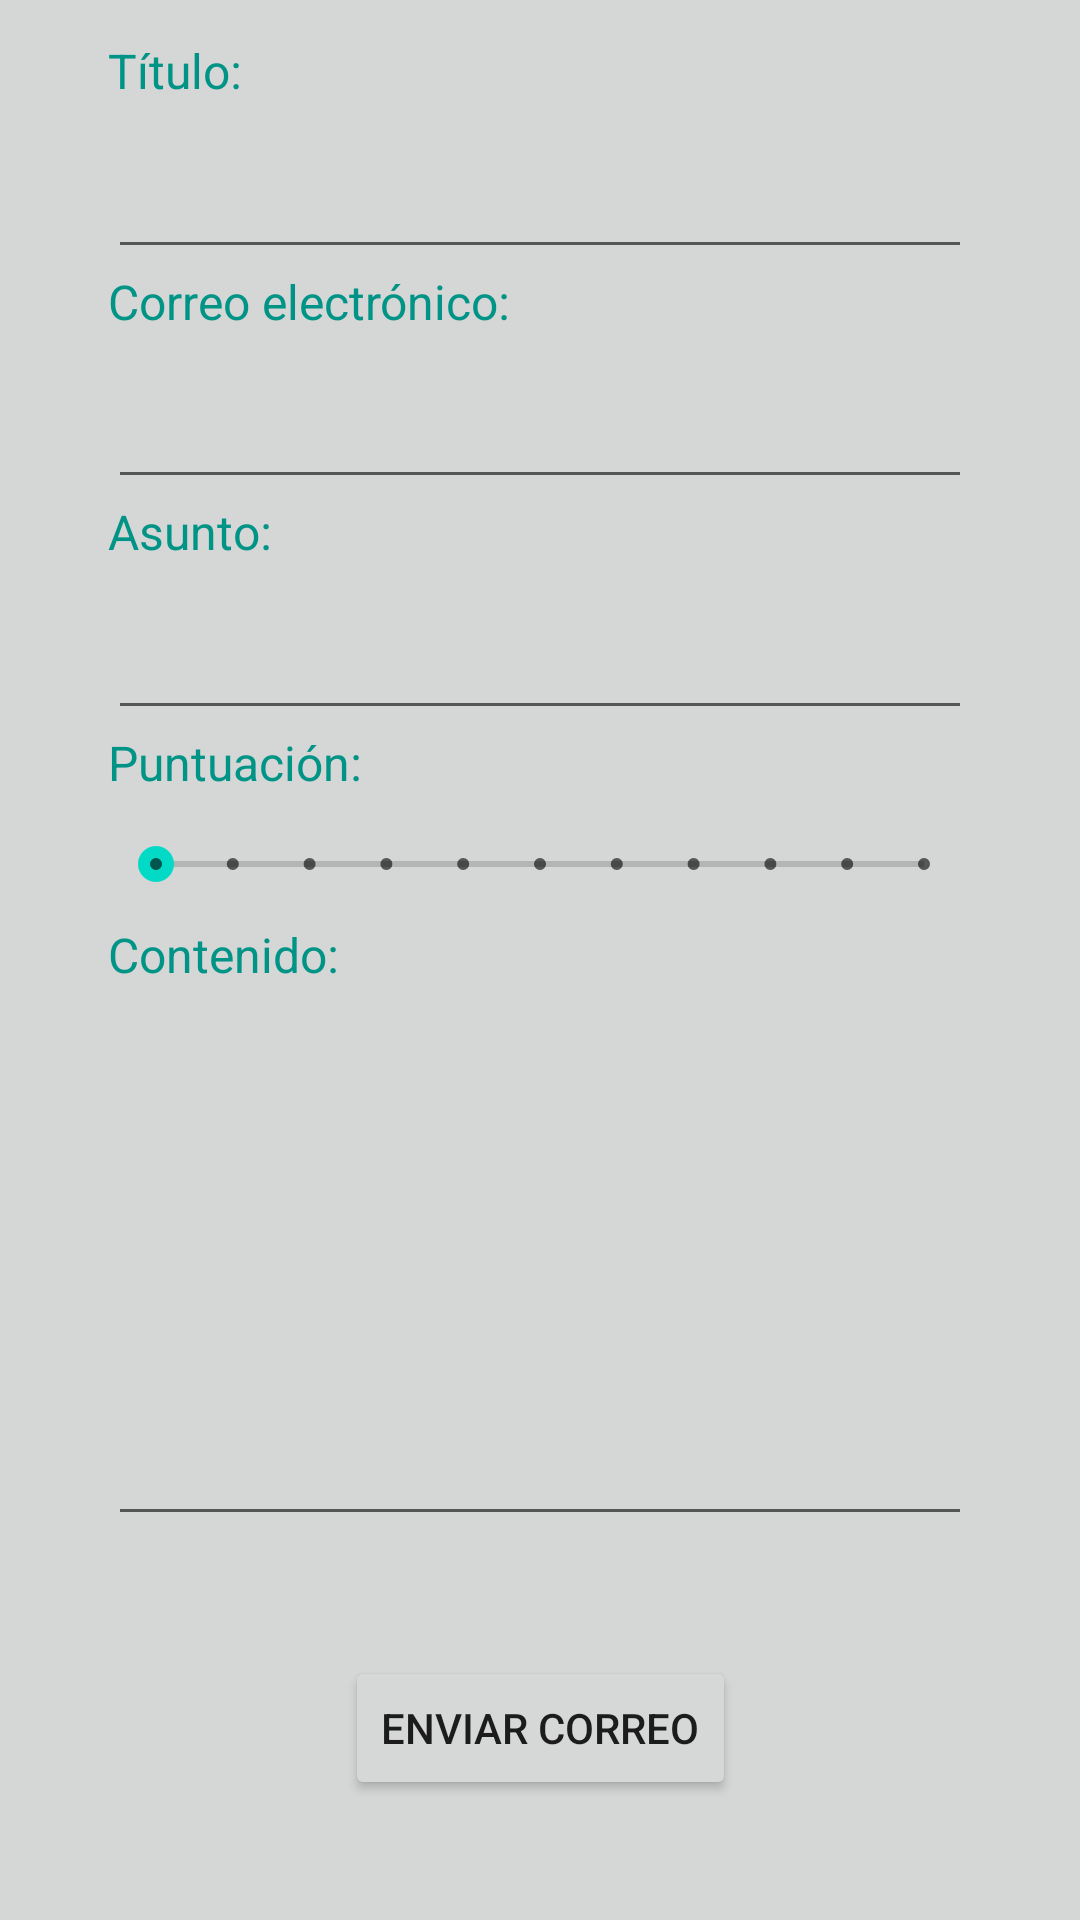

Android layout source for this screen:
<!-- AndroidManifest.xml: application theme Theme.HorreoMiguel1Eva -->
<!-- res/layout/activity_contact.xml -->
<?xml version="1.0" encoding="utf-8"?>
<androidx.constraintlayout.widget.ConstraintLayout xmlns:android="http://schemas.android.com/apk/res/android"
    xmlns:app="http://schemas.android.com/apk/res-auto"
    xmlns:tools="http://schemas.android.com/tools"
    android:layout_width="match_parent"
    android:layout_height="match_parent"
    android:background="#D5D6D6"
    tools:context=".ContactActivity">

    <androidx.constraintlayout.widget.Guideline
        android:id="@+id/guideline17"
        android:layout_width="wrap_content"
        android:layout_height="wrap_content"
        android:orientation="vertical"
        app:layout_constraintGuide_percent="0.1" />

    <androidx.constraintlayout.widget.Guideline
        android:id="@+id/guideline18"
        android:layout_width="wrap_content"
        android:layout_height="wrap_content"
        android:orientation="vertical"
        app:layout_constraintGuide_percent="0.9" />

    <androidx.constraintlayout.widget.Guideline
        android:id="@+id/guideline19"
        android:layout_width="wrap_content"
        android:layout_height="wrap_content"
        android:orientation="horizontal"
        app:layout_constraintGuide_percent="0.06" />

    <androidx.constraintlayout.widget.Guideline
        android:id="@+id/guideline20"
        android:layout_width="wrap_content"
        android:layout_height="wrap_content"
        android:orientation="horizontal"
        app:layout_constraintGuide_percent="0.18" />

    <androidx.constraintlayout.widget.Guideline
        android:id="@+id/guideline21"
        android:layout_width="wrap_content"
        android:layout_height="wrap_content"
        android:orientation="horizontal"
        app:layout_constraintGuide_percent="0.30" />

    <androidx.constraintlayout.widget.Guideline
        android:id="@+id/guideline22"
        android:layout_width="wrap_content"
        android:layout_height="wrap_content"
        android:orientation="horizontal"
        app:layout_constraintGuide_percent="0.02" />

    <androidx.constraintlayout.widget.Guideline
        android:id="@+id/guideline23"
        android:layout_width="wrap_content"
        android:layout_height="wrap_content"
        android:orientation="horizontal"
        app:layout_constraintGuide_percent="0.14" />

    <androidx.constraintlayout.widget.Guideline
        android:id="@+id/guideline24"
        android:layout_width="wrap_content"
        android:layout_height="wrap_content"
        android:orientation="horizontal"
        app:layout_constraintGuide_percent="0.26" />

    <TextView
        android:id="@+id/textView4"
        android:layout_width="wrap_content"
        android:layout_height="0dp"
        android:text="@string/tituloname"
        android:textColor="#009486"
        android:textSize="16sp"
        app:layout_constraintBottom_toTopOf="@+id/guideline19"
        app:layout_constraintStart_toStartOf="@+id/guideline17"
        app:layout_constraintTop_toTopOf="@+id/guideline22" />

    <EditText
        android:id="@+id/tituloEditText"
        android:layout_width="0dp"
        android:layout_height="0dp"
        android:inputType="text"
        android:textSize="14sp"
        app:layout_constraintBottom_toTopOf="@+id/guideline23"
        app:layout_constraintEnd_toStartOf="@+id/guideline18"
        app:layout_constraintStart_toStartOf="@+id/guideline17"
        app:layout_constraintTop_toTopOf="@+id/guideline19"
        tools:ignore="TouchTargetSizeCheck,SpeakableTextPresentCheck" />

    <TextView
        android:id="@+id/textView5"
        android:layout_width="wrap_content"
        android:layout_height="0dp"
        android:text="@string/correoname"
        android:textColor="#009486"
        android:textSize="16sp"
        app:layout_constraintBottom_toTopOf="@+id/guideline20"
        app:layout_constraintStart_toStartOf="@+id/guideline17"
        app:layout_constraintTop_toTopOf="@+id/guideline23"
        tools:ignore="TextContrastCheck" />

    <EditText
        android:id="@+id/correoEditText"
        android:layout_width="0dp"
        android:layout_height="0dp"
        android:inputType="text"
        android:textSize="14sp"
        app:layout_constraintBottom_toTopOf="@+id/guideline24"
        app:layout_constraintEnd_toStartOf="@+id/guideline18"
        app:layout_constraintStart_toStartOf="@+id/guideline17"
        app:layout_constraintTop_toTopOf="@+id/guideline20"
        tools:ignore="TouchTargetSizeCheck,SpeakableTextPresentCheck" />

    <TextView
        android:id="@+id/textView6"
        android:layout_width="wrap_content"
        android:layout_height="0dp"
        android:text="@string/asuntoname"
        android:textColor="#009486"
        android:textSize="16sp"
        app:layout_constraintBottom_toTopOf="@+id/guideline21"
        app:layout_constraintStart_toStartOf="@+id/guideline17"
        app:layout_constraintTop_toTopOf="@+id/guideline24"
        tools:ignore="TextContrastCheck" />

    <EditText
        android:id="@+id/asuntoEditText"
        android:layout_width="0dp"
        android:layout_height="0dp"
        android:inputType="text"
        app:layout_constraintBottom_toTopOf="@+id/guideline25"
        app:layout_constraintEnd_toStartOf="@+id/guideline18"
        app:layout_constraintStart_toStartOf="@+id/guideline17"
        app:layout_constraintTop_toTopOf="@+id/guideline21"
        tools:ignore="SpeakableTextPresentCheck" />

    <androidx.constraintlayout.widget.Guideline
        android:id="@+id/guideline25"
        android:layout_width="wrap_content"
        android:layout_height="wrap_content"
        android:orientation="horizontal"
        app:layout_constraintGuide_percent="0.38" />

    <androidx.constraintlayout.widget.Guideline
        android:id="@+id/guideline26"
        android:layout_width="wrap_content"
        android:layout_height="wrap_content"
        android:orientation="horizontal"
        app:layout_constraintGuide_percent="0.42" />

    <TextView
        android:id="@+id/textView7"
        android:layout_width="wrap_content"
        android:layout_height="0dp"
        android:text="@string/puntuacionname"
        android:textColor="#009486"
        android:textSize="16sp"
        app:layout_constraintBottom_toTopOf="@+id/guideline26"
        app:layout_constraintStart_toStartOf="@+id/guideline17"
        app:layout_constraintTop_toTopOf="@+id/guideline25" />

    <androidx.constraintlayout.widget.Guideline
        android:id="@+id/guideline27"
        android:layout_width="wrap_content"
        android:layout_height="wrap_content"
        android:orientation="horizontal"
        app:layout_constraintGuide_percent="0.48" />

    <TextView
        android:id="@+id/textViewProgress"
        android:layout_width="0dp"
        android:layout_height="0dp"
        android:textSize="16sp"
        app:layout_constraintBottom_toTopOf="@+id/guideline26"
        app:layout_constraintEnd_toStartOf="@+id/guideline18"
        app:layout_constraintStart_toEndOf="@+id/textView7"
        app:layout_constraintTop_toTopOf="@+id/guideline25" />

    <SeekBar
        android:id="@+id/seekBar"
        style="@style/Widget.AppCompat.SeekBar.Discrete"
        android:layout_width="0dp"
        android:layout_height="0dp"
        android:max="10"
        android:progress="0"
        app:layout_constraintBottom_toTopOf="@+id/guideline27"
        app:layout_constraintEnd_toStartOf="@+id/guideline18"
        app:layout_constraintStart_toStartOf="@+id/guideline17"
        app:layout_constraintTop_toTopOf="@+id/guideline26" />

    <androidx.constraintlayout.widget.Guideline
        android:id="@+id/guideline28"
        android:layout_width="wrap_content"
        android:layout_height="wrap_content"
        android:orientation="horizontal"
        app:layout_constraintGuide_percent="0.52" />

    <TextView
        android:id="@+id/textView8"
        android:layout_width="wrap_content"
        android:layout_height="0dp"
        android:text="@string/contenidoname"
        android:textColor="#009486"
        android:textSize="16sp"
        app:layout_constraintBottom_toTopOf="@+id/guideline28"
        app:layout_constraintStart_toStartOf="@+id/guideline17"
        app:layout_constraintTop_toTopOf="@+id/guideline27"
        tools:ignore="TextContrastCheck" />

    <EditText
        android:id="@+id/contenidoEditText"
        android:layout_width="0dp"
        android:layout_height="0dp"
        android:inputType="text"
        android:textSize="14sp"
        app:layout_constraintBottom_toTopOf="@+id/guideline29"
        app:layout_constraintEnd_toStartOf="@+id/guideline18"
        app:layout_constraintStart_toStartOf="@+id/guideline17"
        app:layout_constraintTop_toTopOf="@+id/guideline28"
        tools:ignore="SpeakableTextPresentCheck" />

    <androidx.constraintlayout.widget.Guideline
        android:id="@+id/guideline29"
        android:layout_width="wrap_content"
        android:layout_height="wrap_content"
        android:orientation="horizontal"
        app:layout_constraintGuide_percent="0.80" />

    <Button
        android:id="@+id/benviar"
        android:layout_width="wrap_content"
        android:layout_height="wrap_content"
        android:text="@string/benviarname"
        app:layout_constraintBottom_toBottomOf="parent"
        app:layout_constraintEnd_toStartOf="@+id/guideline18"
        app:layout_constraintStart_toStartOf="@+id/guideline17"
        app:layout_constraintTop_toTopOf="@+id/guideline29"
        tools:ignore="TextContrastCheck" />

</androidx.constraintlayout.widget.ConstraintLayout>
<!-- resources referenced by this layout -->
<resources>
  <string name="asuntoname">Asunto:</string>
  <string name="benviarname">ENVIAR CORREO</string>
  <string name="contenidoname">Contenido:</string>
  <string name="correoname">Correo electrónico:</string>
  <string name="puntuacionname">Puntuación:</string>
  <string name="tituloname">Título:</string>
  <style name="Theme.HorreoMiguel1Eva" parent="Theme.MaterialComponents.DayNight.DarkActionBar">
          
          <item name="colorPrimary">@color/purple_500</item>
          <item name="colorPrimaryVariant">@color/purple_700</item>
          <item name="colorOnPrimary">@color/white</item>
          
          <item name="colorSecondary">@color/teal_200</item>
          <item name="colorSecondaryVariant">@color/teal_700</item>
          <item name="colorOnSecondary">@color/black</item>
          
          <item name="android:statusBarColor">?attr/colorPrimaryVariant</item>
          
      </style>
  <color name="purple_500">#009587</color>
  <color name="purple_700">#8399A4</color>
  <color name="white">#FFFFFFFF</color>
  <color name="teal_200">#FF03DAC5</color>
  <color name="teal_700">#FF018786</color>
  <color name="black">#FF000000</color>
</resources>
